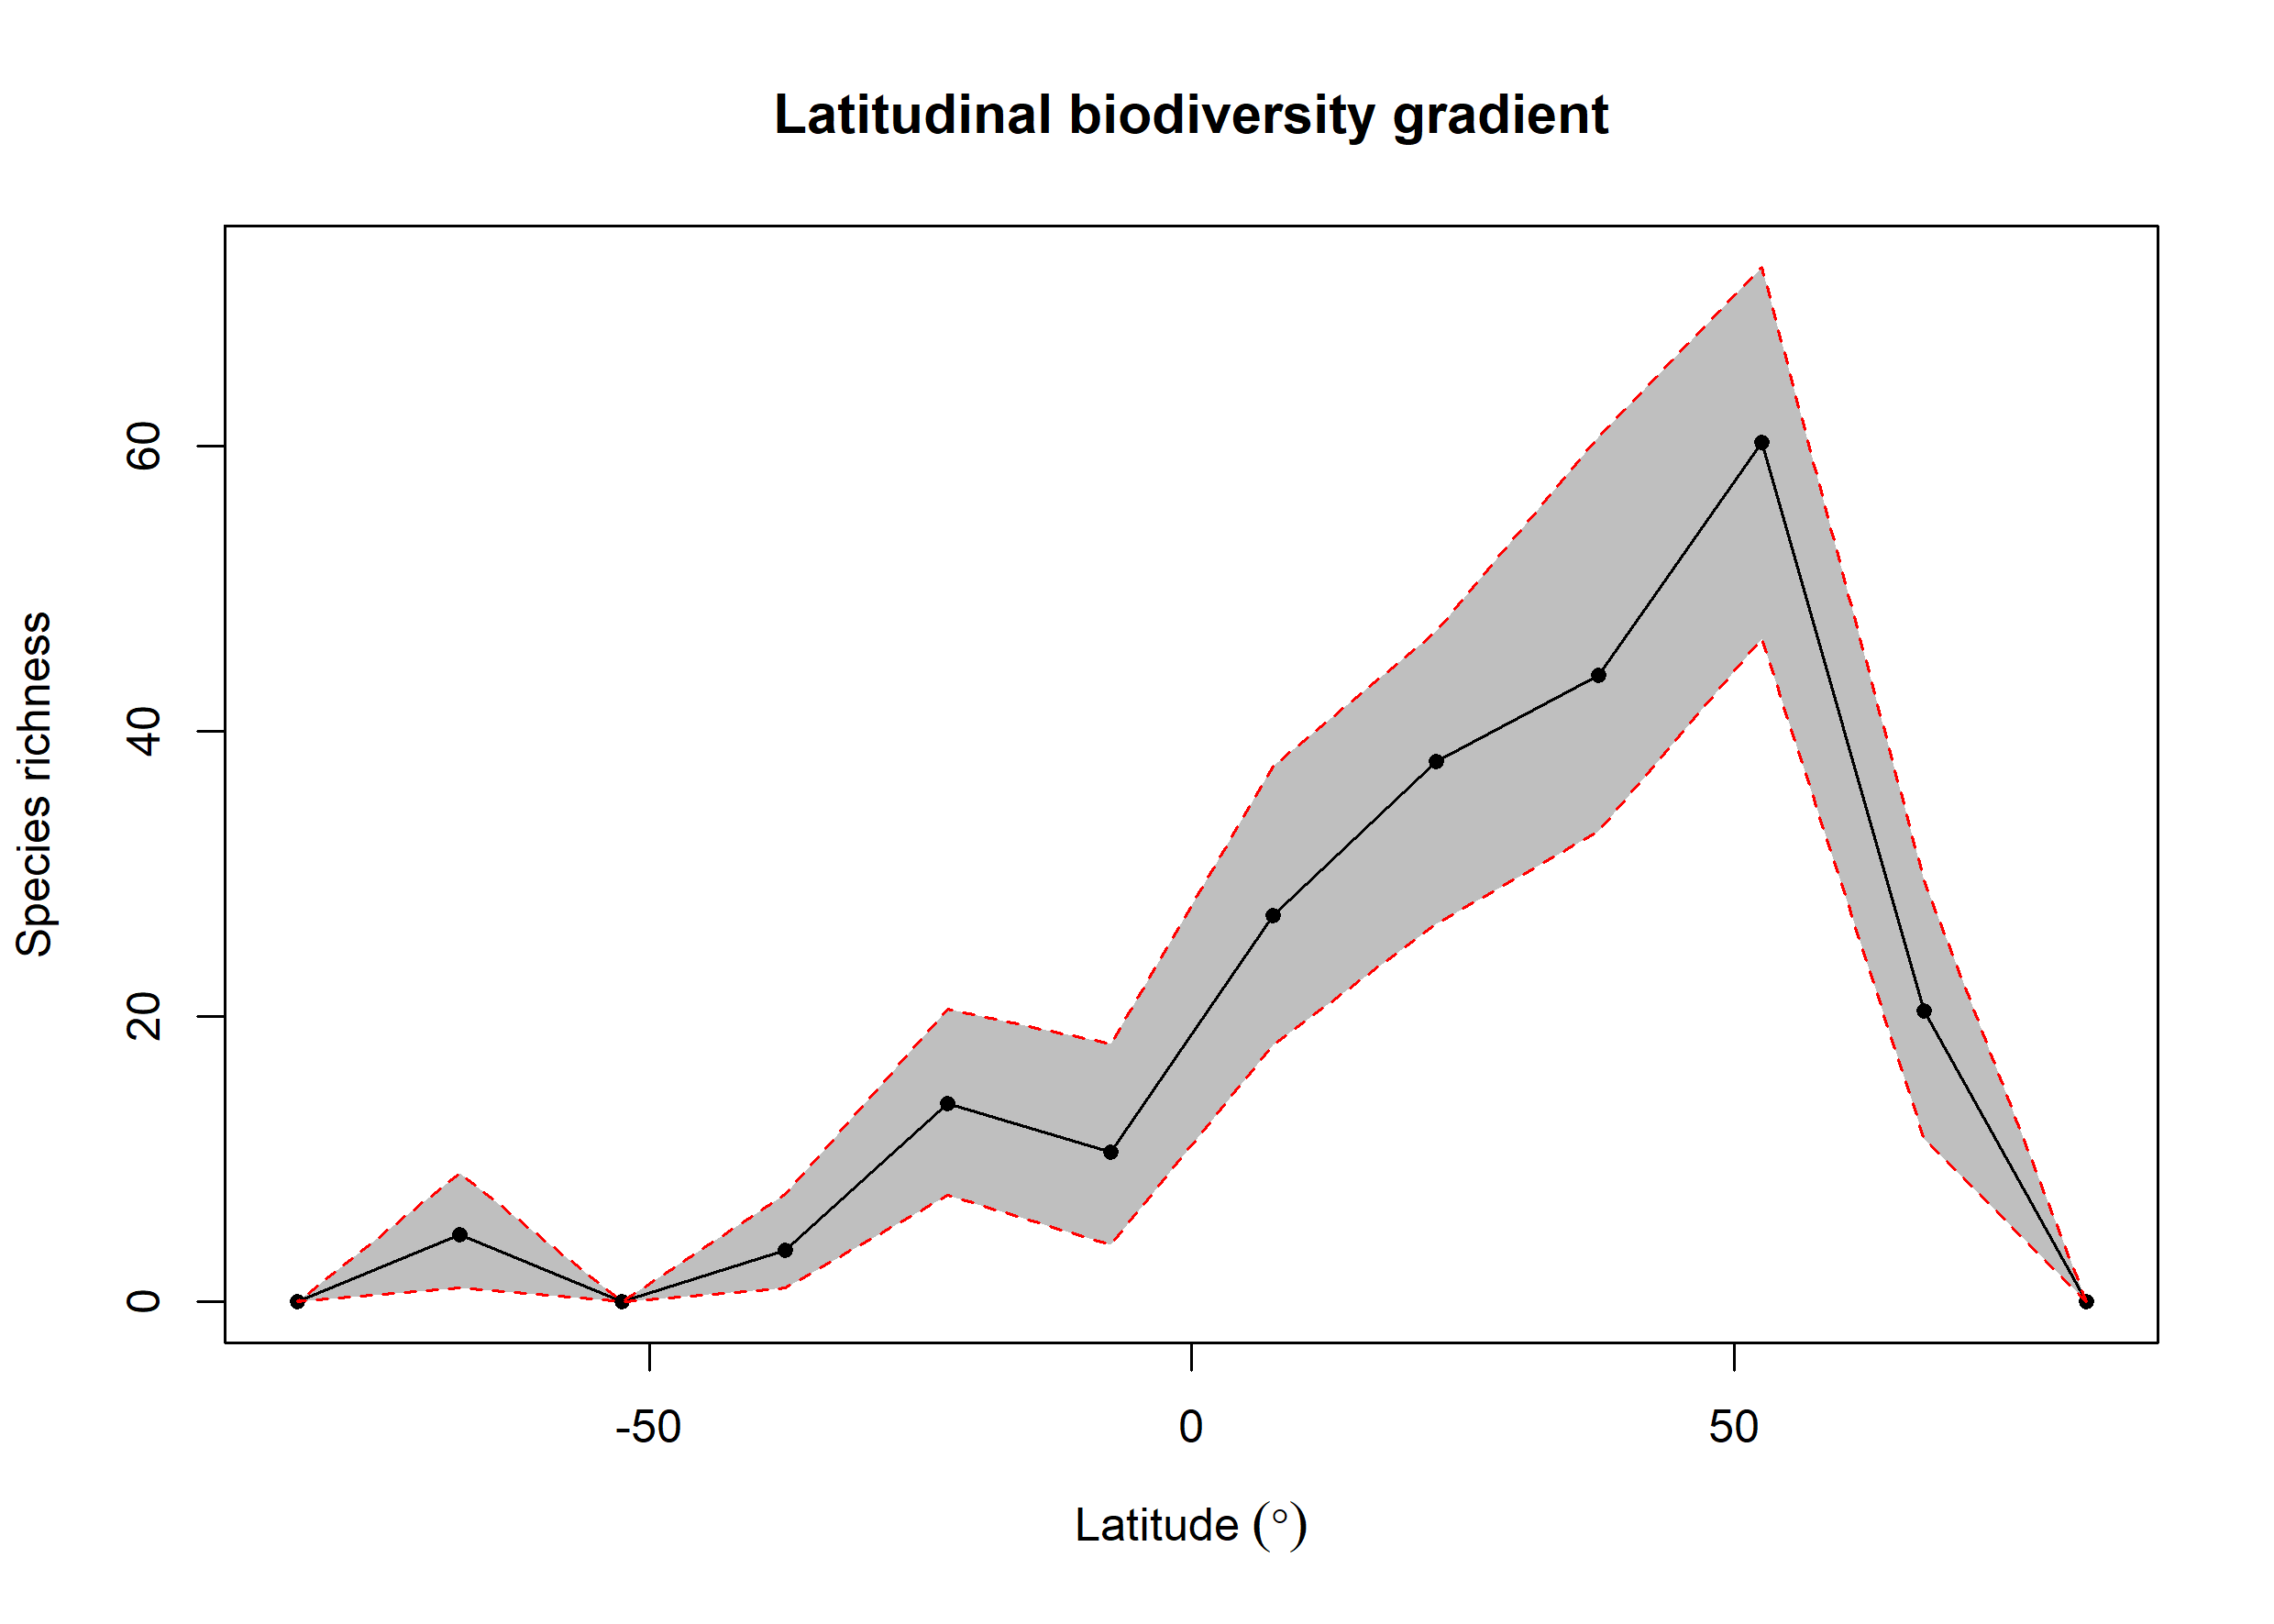

Data behind this chart, as committed beside it:
bin, max, min, mid, hemisphere, mean_richness, CI.Lower, CI.Upper
1, 90, 75, 82.5, N, 0, 0, 0
2, 75, 60, 67.5, N, 20.37, 11.47, 29.52
3, 60, 45, 52.5, N, 60.21, 46.48, 72.53
4, 45, 30, 37.5, N, 43.88, 33, 60.62
5, 30, 15, 22.5, N, 37.86, 26.48, 47
6, 15, 0, 7.5, N, 27.06, 18, 37.52
7, 0, -15, -7.5, S, 10.5, 4, 18.05
8, -15, -30, -22.5, S, 13.89, 7.475, 20.52
9, -30, -45, -37.5, S, 3.62, 1, 7.525
10, -45, -60, -52.5, S, 0, 0, 0
11, -60, -75, -67.5, S, 4.71, 1, 9
12, -75, -90, -82.5, S, 0, 0, 0
